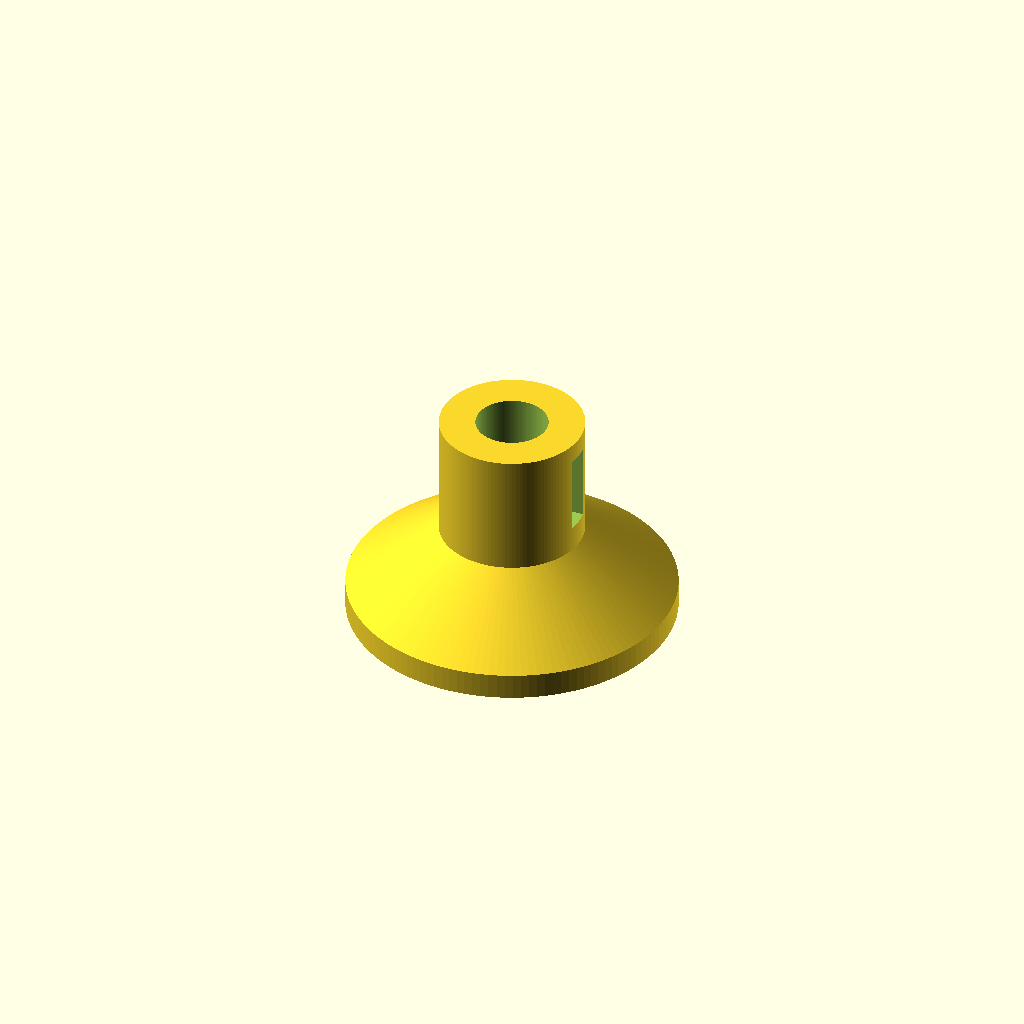
Cell 1: rendered with the file's own defaults.
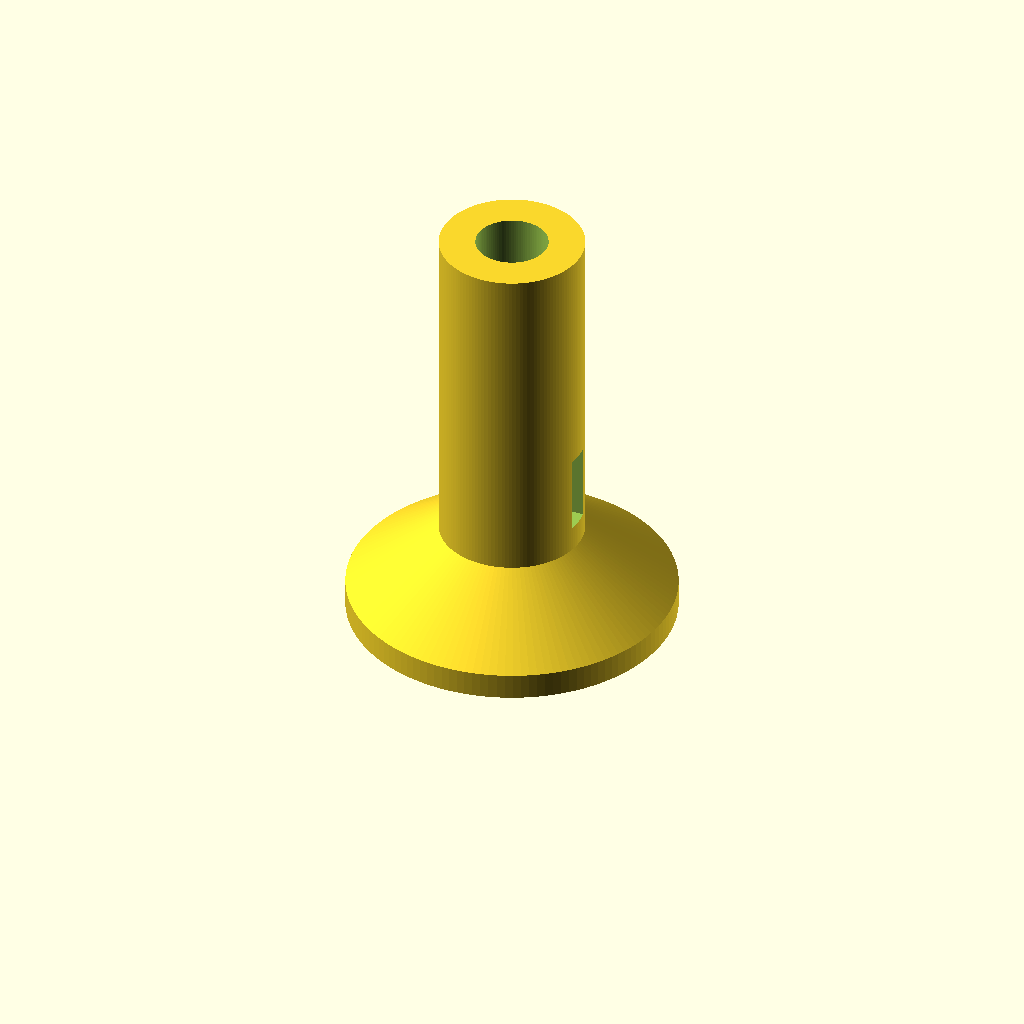
Cell 2: the same model with height = 66.
One fixed orthographic camera (rotation 55°, 0°, 25°; colour scheme Cornfield) for every cell.
OpenSCAD source file bench/heldout/reference/microtube_balance_stand.scad:
// Weighing stand that holds one 1.5 mL microcentrifuge tube upright on a balance pan
// Category: quick fixes. A revolved stand (base disc, cone, column) with a seat that follows the
// tube's conical tip, and a viewing window through the column wall on the +X side.
// Print: PLA or PETG, standing up, 0.2 mm layers. Tare the balance with the stand on it.
// SPDX-License-Identifier: CERN-OHL-P-2.0

/* [Stand] */
base_d = 50;  base_h = 4;       // disc z = 0 .. 4
col_d = 22;   cone_top = 14;    // cone 50 -> 22 mm from z = 4 to 14
height = 33;                    // column from z = 14 to 33
seat_d = 11;  seat_cyl_z = 23;  // 11 mm from the top down to z = 23 ...
tip_d = 3;    tip_z = 6;        // ... then a cone narrowing to 3 mm at z = 6
win_w = 4;    win_z = [18, 30]; // viewing window through the +X wall

/* [Hidden] */
$fn = 128;
eps = 0.01;

difference() {
    rotate_extrude() polygon([[0, 0], [base_d / 2, 0], [base_d / 2, base_h], [col_d / 2, cone_top],
                              [col_d / 2, height], [0, height]]);
    translate([0, 0, tip_z]) cylinder(d1 = tip_d, d2 = seat_d, h = seat_cyl_z - tip_z + eps, $fn = 96);
    translate([0, 0, seat_cyl_z]) cylinder(d = seat_d, h = height - seat_cyl_z + 1, $fn = 96);
    translate([0, -win_w / 2, win_z[0]]) cube([col_d / 2 + 1, win_w, win_z[1] - win_z[0]]);
}
Customizer parameters (derived from the source; name, type, default, range or options):
height: number, default 33
